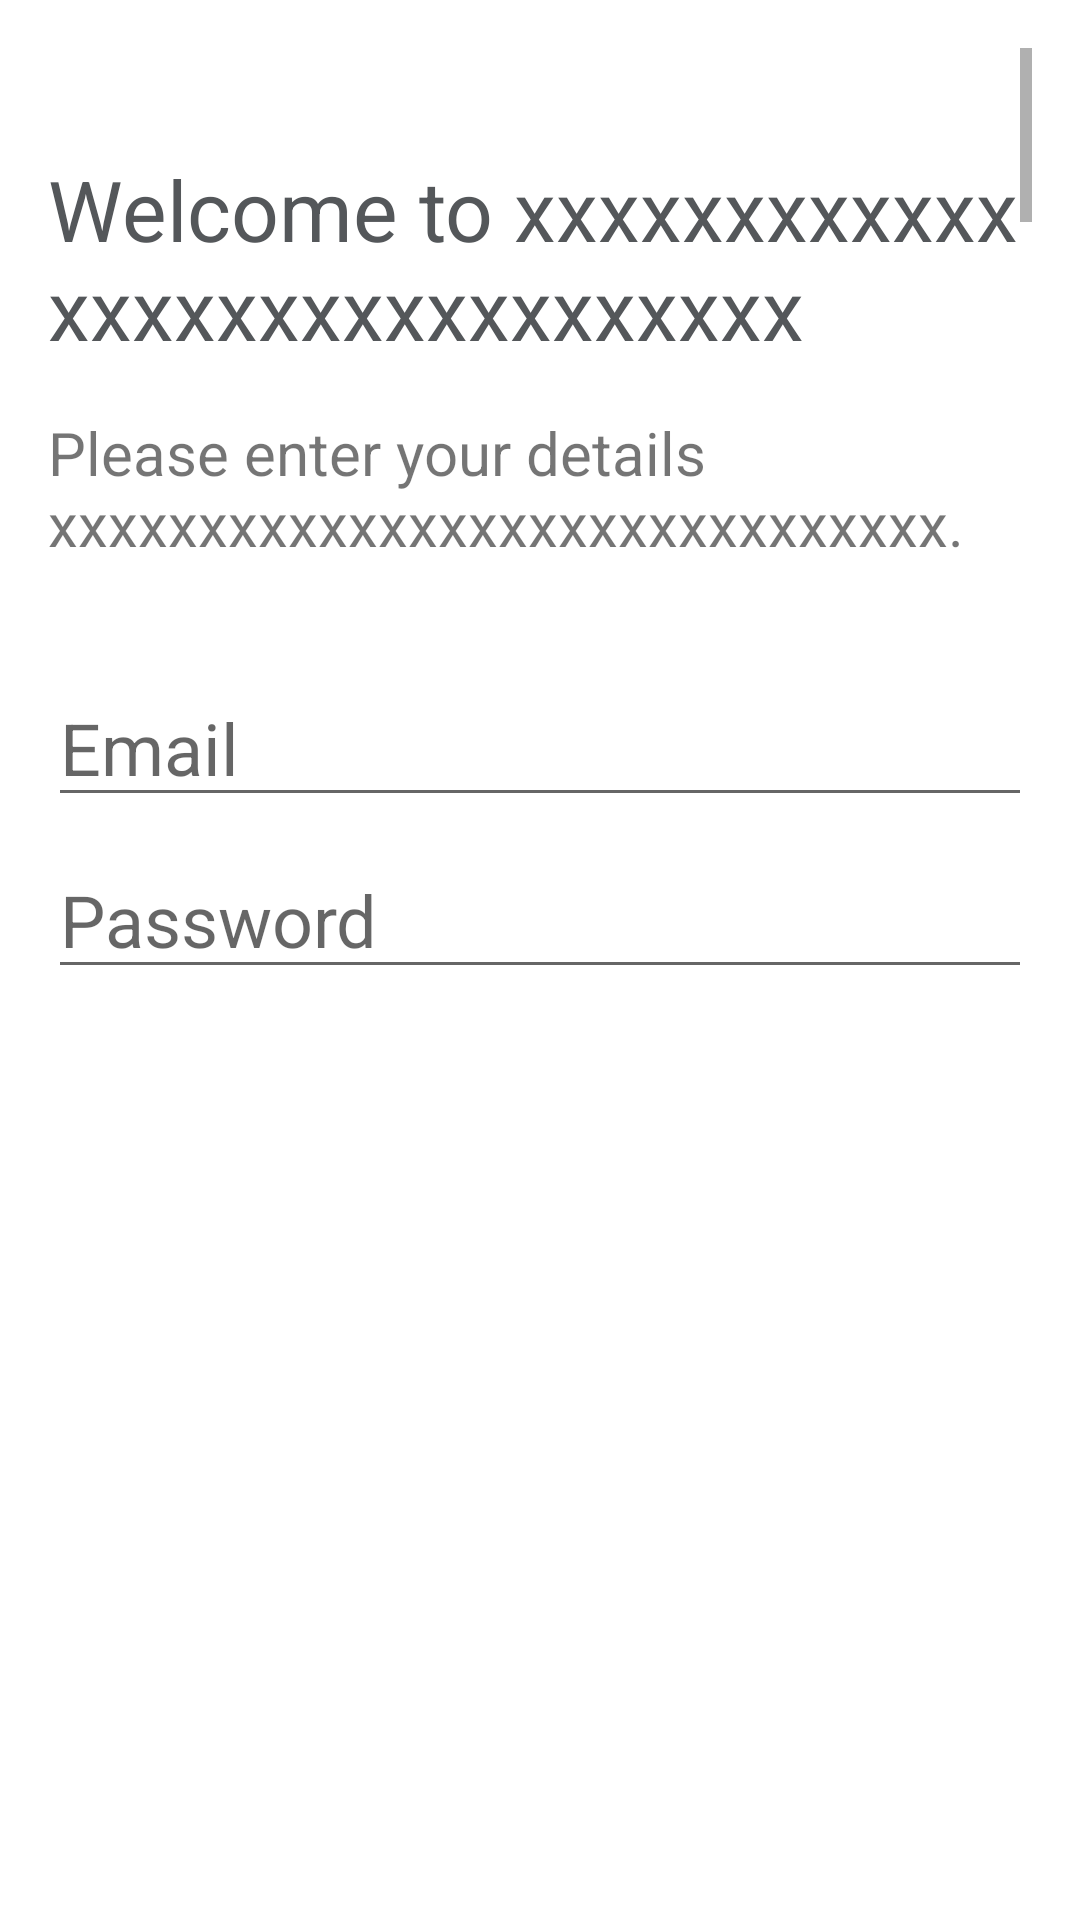

Reconstruct the res/layout file that produces this screen, plus the resources it refers to.
<!-- AndroidManifest.xml: application theme Theme.Offsiteeyes.NoActionBar -->
<!-- res/layout/test.xml -->
<RelativeLayout xmlns:android="http://schemas.android.com/apk/res/android"
    android:layout_width="match_parent"
    android:layout_height="match_parent"
    android:descendantFocusability="beforeDescendants"
    android:focusableInTouchMode="true"
    android:paddingBottom="@dimen/activity_vertical_margin"
    android:paddingLeft="@dimen/activity_horizontal_margin"
    android:paddingRight="@dimen/activity_horizontal_margin"
    android:paddingTop="@dimen/activity_vertical_margin" >

    <ScrollView
        android:id="@+id/my_scrollview"
        android:layout_width="fill_parent"
        android:layout_height="fill_parent" >

        <RelativeLayout
            android:id="@+id/main_relative_layout"
            android:layout_width="match_parent"
            android:layout_height="53dp" >

            <TextView
                android:id="@+id/welcomeToStudy"
                android:layout_width="wrap_content"
                android:layout_height="wrap_content"
                android:layout_alignParentTop="true"
                android:layout_centerHorizontal="true"
                android:layout_marginTop="35dp"
                android:text="Welcome to xxxxxxxxxxxxxxxxxxxxxxxxxxxxxx"
                android:textAppearance="?android:attr/textAppearanceLarge"
                android:textColor="#54575A"
                android:textSize="28sp" />

            <TextView
                android:id="@+id/pleaseEnter"
                android:layout_width="wrap_content"
                android:layout_height="wrap_content"
                android:layout_below="@+id/welcomeToStudy"
                android:layout_centerHorizontal="true"
                android:layout_marginTop="16dp"
                android:text="Please enter your details xxxxxxxxxxxxxxxxxxxxxxxxxxxxxx."
                android:textSize="20sp" />

            <EditText
                android:id="@+id/emailSignUp"
                android:layout_width="match_parent"
                android:layout_height="wrap_content"
                android:layout_below="@+id/pleaseEnter"
                android:layout_centerHorizontal="true"
                android:layout_marginTop="35dp"
                android:ems="10"
                android:hint="Email"
                android:inputType="textEmailAddress"
                android:singleLine="true"
                android:textSize="24sp" >
            </EditText>

            <EditText
                android:id="@+id/passwordSignUp"
                android:layout_width="match_parent"
                android:layout_height="wrap_content"
                android:layout_below="@+id/emailSignUp"
                android:layout_centerHorizontal="true"
                android:layout_marginTop="8dp"
                android:ems="10"
                android:hint="Password"
                android:inputType="textPassword"
                android:singleLine="true"
                android:textSize="24sp" >
            </EditText>

            <LinearLayout
                android:id="@+id/LinearLayout01"
                android:layout_width="fill_parent"
                android:layout_height="wrap_content"
                android:layout_alignParentBottom="true"
                android:layout_below="@+id/passwordSignUp"
                android:layout_marginTop="35dp"
                android:orientation="vertical" >

                <Button
                    android:id="@+id/signUpBtn"
                    android:layout_width="fill_parent"
                    android:layout_height="wrap_content"
                    android:background="@drawable/offsite_logo"
                    android:text="Sign Up"
                    android:textColor="#FFFFFF"
                    android:textSize="20sp" >
                </Button>

                <Button
                    android:id="@+id/registerWithFb"
                    android:layout_width="fill_parent"
                    android:layout_height="wrap_content"
                    android:layout_marginTop="16dp"
                    android:background="@drawable/offsite_logo"
                    android:text="Sign up with Facebook"
                    android:textColor="#FFFFFF"
                    android:textSize="20sp" >
                </Button>
            </LinearLayout>
        </RelativeLayout>
    </ScrollView>

</RelativeLayout>
<!-- resources referenced by this layout -->
<resources>
  <dimen name="activity_horizontal_margin">16dp</dimen>
  <dimen name="activity_vertical_margin">16dp</dimen>
  <!-- drawable offsite_logo: vector/xml drawable (drawable, 4814 chars, omitted) -->
  <style name="Theme.Offsiteeyes.NoActionBar">
          <item name="windowActionBar">false</item>
          <item name="windowNoTitle">true</item>
      </style>
</resources>
